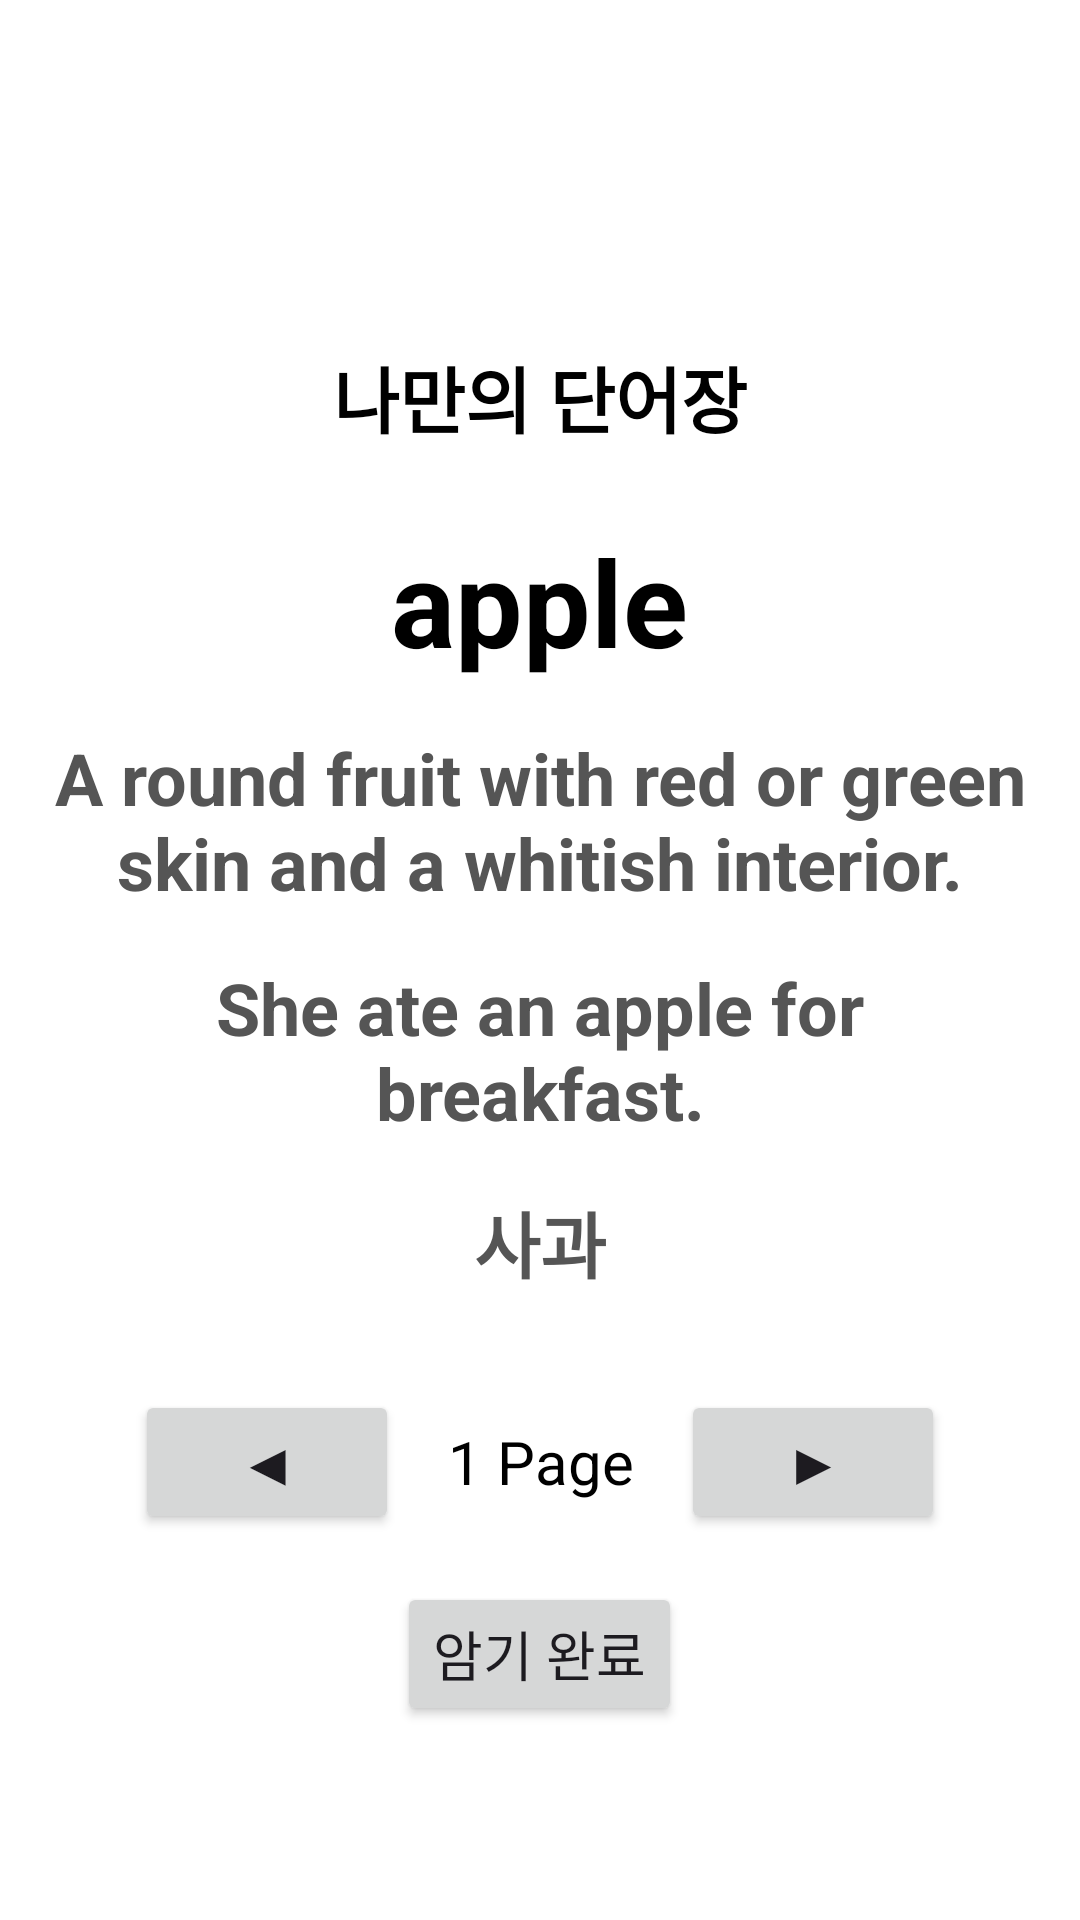

Reconstruct the res/layout file that produces this screen, plus the resources it refers to.
<!-- AndroidManifest.xml: application theme Theme.EnkoQuest -->
<!-- res/layout/activity_favorite_word.xml -->
<LinearLayout xmlns:android="http://schemas.android.com/apk/res/android"
    android:layout_width="match_parent"
    android:layout_height="match_parent"
    android:orientation="vertical"
    android:padding="16dp"
    android:background="#FFFFFF"
    android:gravity="center">

    
    <ImageButton
        android:id="@+id/imageButtonBack"
        android:layout_width="42dp"
        android:layout_height="42dp"
        android:background="@android:color/transparent"
        android:scaleType="centerCrop"
        android:src="@drawable/back" />

    
    <TextView
        android:id="@+id/title_text"
        android:layout_width="wrap_content"
        android:layout_height="wrap_content"
        android:gravity="center"
        android:text="나만의 단어장"
        android:textColor="#000000"
        android:textSize="24sp"
        android:textStyle="bold"
        android:layout_marginTop="8dp" />

    
    <LinearLayout
        android:layout_width="wrap_content"
        android:layout_height="wrap_content"
        android:gravity="center"
        android:orientation="vertical"
        android:layout_marginTop="24dp">

        
        <TextView
            android:id="@+id/showWord"
            android:layout_width="wrap_content"
            android:layout_height="wrap_content"
            android:gravity="center"
            android:text="apple"
            android:textColor="#000000"
            android:textSize="40sp"
            android:textStyle="bold" />

        
        <TextView
            android:id="@+id/showMeaning"
            android:layout_width="wrap_content"
            android:layout_height="wrap_content"
            android:layout_marginTop="16dp"
            android:gravity="center"
            android:text="A round fruit with red or green skin and a whitish interior."
            android:textColor="#555555"
            android:textSize="24sp"
            android:textStyle="bold" />

        
        <TextView
            android:id="@+id/showExample"
            android:layout_width="wrap_content"
            android:layout_height="wrap_content"
            android:layout_marginTop="16dp"
            android:gravity="center"
            android:text="She ate an apple for breakfast."
            android:textColor="#555555"
            android:textSize="24sp"
            android:textStyle="bold" />

        
        <TextView
            android:id="@+id/showTranslation"
            android:layout_width="wrap_content"
            android:layout_height="wrap_content"
            android:layout_marginTop="16dp"
            android:gravity="center"
            android:text="사과"
            android:textColor="#555555"
            android:textSize="24sp"
            android:textStyle="bold" />
    </LinearLayout>

    
    <LinearLayout
        android:layout_width="match_parent"
        android:layout_height="wrap_content"
        android:layout_marginTop="32dp"
        android:gravity="center"
        android:orientation="horizontal">

        
        <Button
            android:id="@+id/left_button"
            android:layout_width="wrap_content"
            android:layout_height="wrap_content"
            android:text="◀"
            android:textSize="20sp" />

        
        <TextView
            android:id="@+id/showNumber"
            android:layout_width="wrap_content"
            android:layout_height="wrap_content"
            android:layout_marginHorizontal="16dp"
            android:text="1 Page"
            android:textAlignment="center"
            android:textColor="#000000"
            android:textSize="20sp" />

        
        <Button
            android:id="@+id/right_button"
            android:layout_width="wrap_content"
            android:layout_height="wrap_content"
            android:text="▶"
            android:textSize="20sp" />
    </LinearLayout>
    <Button
        android:id="@+id/delete_button"
        android:layout_width="wrap_content"
        android:layout_height="wrap_content"
        android:text="암기 완료"
        android:textSize="18sp"
        android:layout_marginTop="16dp"
        android:layout_gravity="center" />

</LinearLayout>
<!-- resources referenced by this layout -->
<resources>
  <style name="Theme.EnkoQuest" parent="Base.Theme.EnkoQuest" />
  <style name="Base.Theme.EnkoQuest" parent="Theme.Material3.DayNight.NoActionBar">
          
          
      </style>
</resources>
